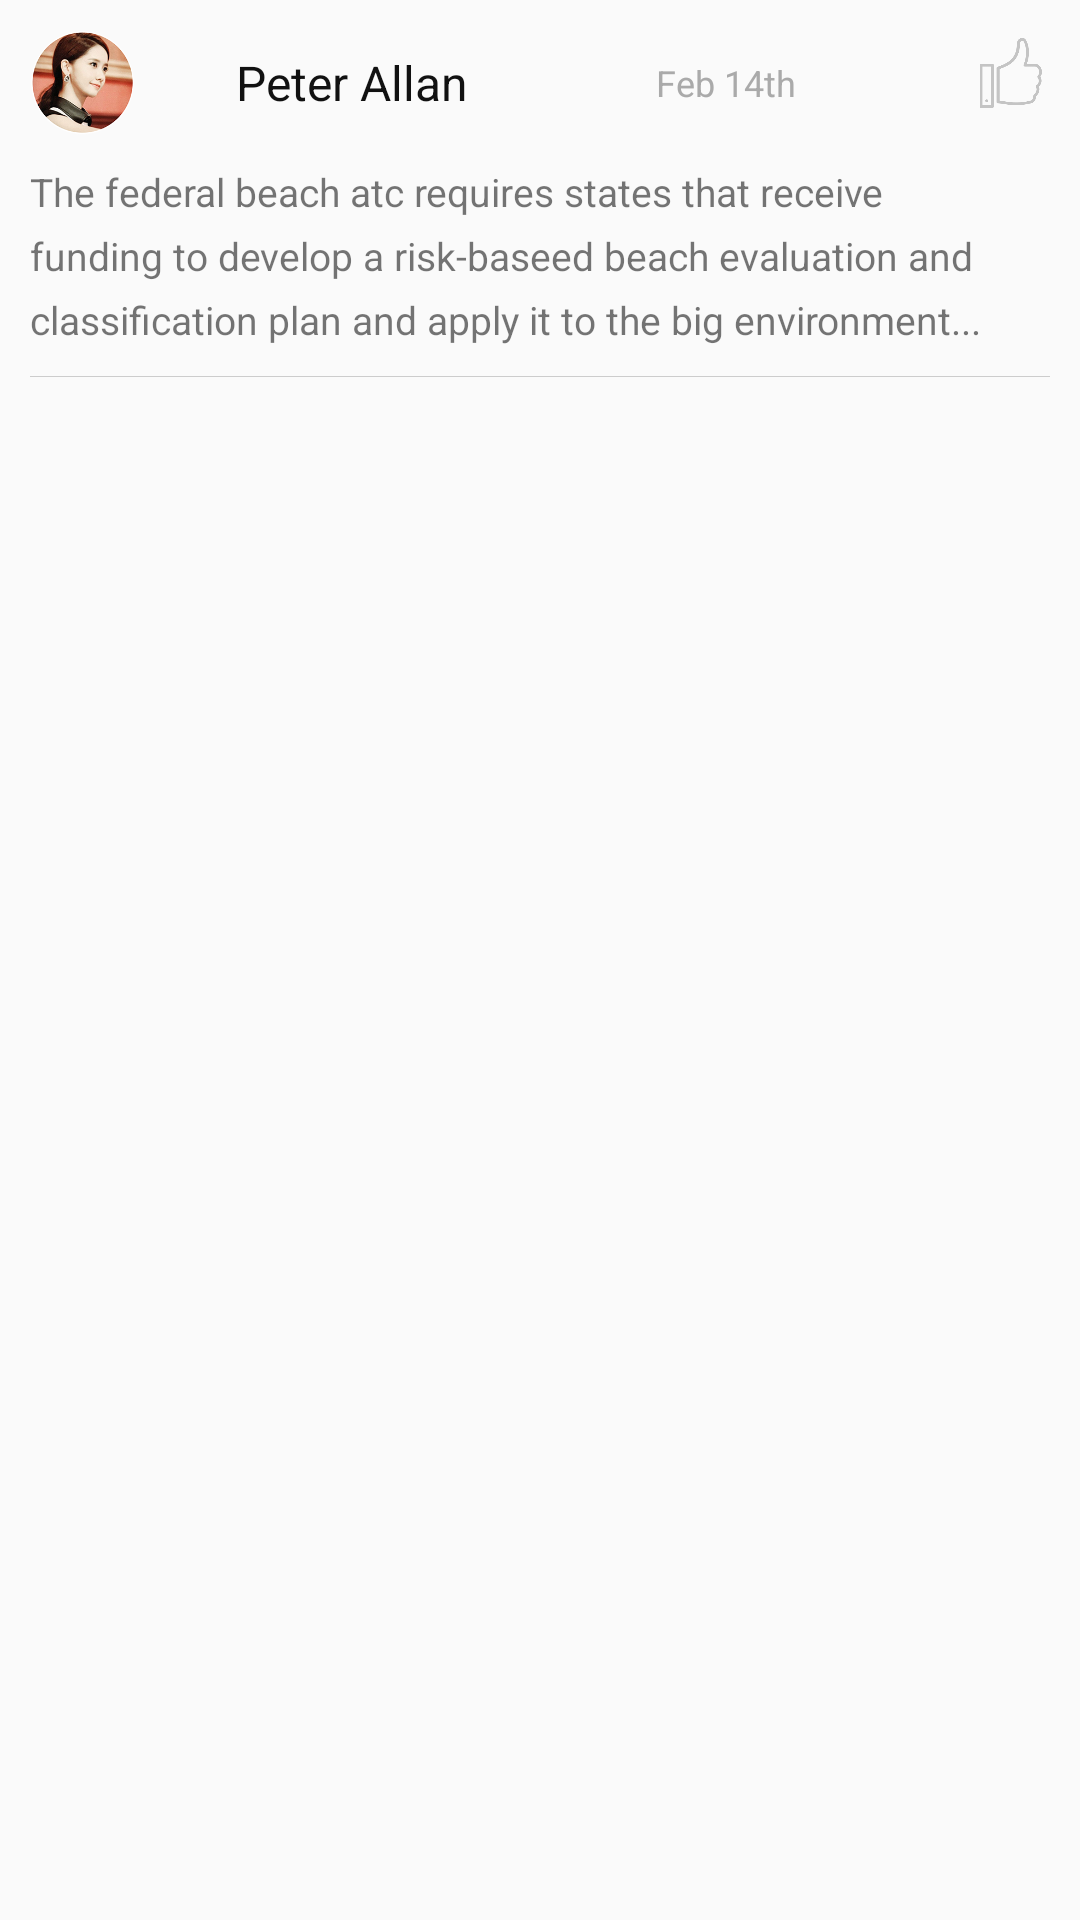

Android layout source for this screen:
<!-- AndroidManifest.xml: application theme AppTheme -->
<!-- res/layout/detail_list_item.xml -->
<?xml version="1.0" encoding="utf-8"?>
<LinearLayout xmlns:android="http://schemas.android.com/apk/res/android"
    android:layout_width="match_parent"
    android:layout_height="match_parent"
    android:orientation="vertical"
    android:paddingLeft="10dp"
    android:paddingRight="10dp"
    android:paddingTop="10dp">

    <LinearLayout
        android:layout_width="match_parent"
        android:layout_height="wrap_content"
        android:gravity="center_vertical"
        android:orientation="horizontal">

        <ImageView
            android:id="@+id/head"
            android:layout_width="35dp"
            android:layout_height="35dp"
            android:scaleType="fitXY"
            android:src="@drawable/head1" />

        <TextView
            android:layout_width="0dp"
            android:layout_height="wrap_content"
            android:layout_marginLeft="10dp"
            android:layout_weight="1"
            android:gravity="center"
            android:text="Peter Allan"
            android:textColor="#111"
            android:textSize="16sp" />

        <TextView
            android:layout_width="0dp"
            android:layout_height="wrap_content"
            android:layout_marginRight="20dp"
            android:layout_weight="1"
            android:gravity="center"
            android:text="Feb 14th"
            android:textColor="#aaa"
            android:textSize="12sp" />

        <ImageView
            android:layout_width="26dp"
            android:layout_height="26dp"
            android:layout_marginBottom="3dp"
            android:scaleType="fitXY"
            android:src="@drawable/like" />

    </LinearLayout>

    <TextView
        android:layout_width="match_parent"
        android:layout_height="wrap_content"
        android:layout_marginTop="10dp"
        android:lineSpacingExtra="6dp"
        android:maxLines="3"
        android:text="The federal beach atc requires states that receive funding to develop a risk-baseed beach evaluation and classification plan and apply it to the big environment..."
        android:textSize="13sp" />


    <View
        android:layout_width="match_parent"
        android:layout_height="1px"
        android:layout_marginTop="10dp"
        android:background="#cccccc" />

</LinearLayout>
<!-- resources referenced by this layout -->
<resources>
  <!-- drawable head1: png bitmap (drawable-xxhdpi, 63015 bytes) -->
  <!-- drawable like: png bitmap (drawable-xxhdpi, 8323 bytes) -->
  <style name="AppTheme" parent="Theme.AppCompat.Light.DarkActionBar">
          
          <item name="colorPrimary">@color/colorPrimary</item>
          <item name="colorPrimaryDark">@color/colorPrimaryDark</item>
          <item name="colorAccent">@color/colorAccent</item>
  
          <item name="android:windowNoTitle">true</item>
          <item name="android:windowContentTransitions">true</item>
          <item name="android:windowAllowEnterTransitionOverlap">true</item>
          <item name="android:windowAllowReturnTransitionOverlap">true</item>
          <item name="android:windowSharedElementEnterTransition">@android:transition/move</item>
          <item name="android:windowSharedElementExitTransition">@android:transition/move</item>
  
      </style>
  <!-- not gathered from this repository: default colours our renderer supplied (Android Studio template values) -->
  <color name="colorPrimary">#FF6200EE</color>
  <color name="colorPrimaryDark">#FF3700B3</color>
  <color name="colorAccent">#FF03DAC5</color>
</resources>
